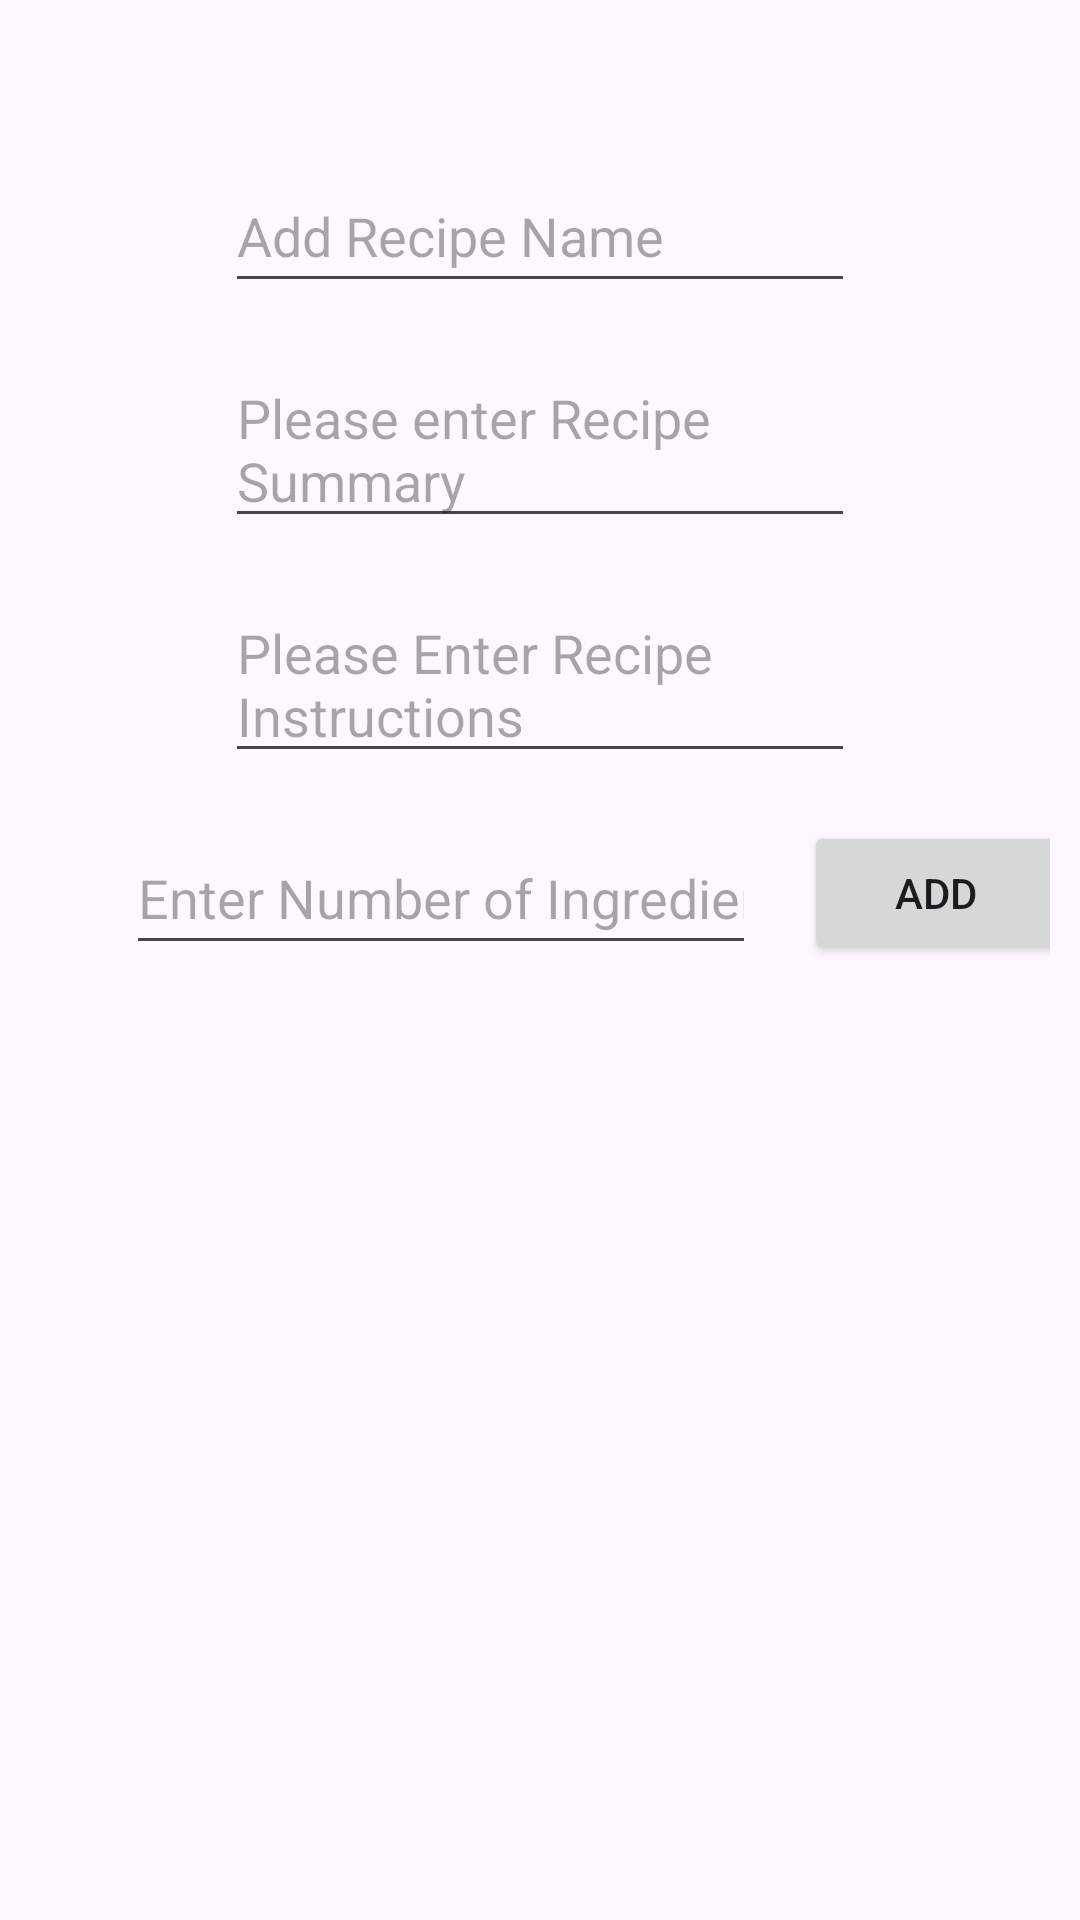

Reconstruct the res/layout file that produces this screen, plus the resources it refers to.
<!-- AndroidManifest.xml: application theme Theme.WhatAFridge -->
<!-- res/layout/activity_my_recipe.xml -->
<?xml version="1.0" encoding="utf-8"?>
<androidx.constraintlayout.widget.ConstraintLayout xmlns:android="http://schemas.android.com/apk/res/android"
    xmlns:app="http://schemas.android.com/apk/res-auto"

    xmlns:tools="http://schemas.android.com/tools"
    android:layout_width="match_parent"
    android:layout_height="match_parent"
    android:fillViewport="false"
    android:orientation="vertical"
    android:padding="10dp">

    <TextView
        android:id="@+id/textViewMyRecipeTitle"
        android:layout_width="wrap_content"
        android:layout_height="wrap_content"
        android:layout_marginTop="16dp"
        app:layout_constraintEnd_toEndOf="parent"
        app:layout_constraintStart_toStartOf="parent"
        app:layout_constraintTop_toTopOf="parent"
        tools:text="@string/textViewMyRecipeTitle" />

    <EditText
        android:id="@+id/editTextMyRecipeName"
        android:layout_width="wrap_content"
        android:layout_height="48dp"
        android:layout_marginTop="8dp"
        android:ems="10"
        android:hint="@string/editTextMyRecipeName"
        android:inputType="text"
        app:layout_constraintEnd_toEndOf="parent"
        app:layout_constraintStart_toStartOf="parent"
        app:layout_constraintTop_toBottomOf="@+id/textViewMyRecipeTitle" />

    <EditText
        android:id="@+id/editTextMyRecipeSummary"
        android:layout_width="wrap_content"
        android:layout_height="wrap_content"
        android:layout_marginTop="16dp"
        android:ems="10"
        android:gravity="start|top"
        android:hint="@string/editTextMyRecipeSummary"
        android:inputType="textMultiLine"
        app:layout_constraintEnd_toEndOf="parent"
        app:layout_constraintStart_toStartOf="parent"
        app:layout_constraintTop_toBottomOf="@+id/editTextMyRecipeName" />

    <EditText
        android:id="@+id/editTextMyRecipeInstruction"
        android:layout_width="wrap_content"
        android:layout_height="wrap_content"
        android:layout_marginTop="16dp"
        android:ems="10"
        android:gravity="start|top"
        android:hint="@string/editTextMyRecipeInstructions"
        android:inputType="textMultiLine"
        app:layout_constraintEnd_toEndOf="parent"
        app:layout_constraintStart_toStartOf="parent"
        app:layout_constraintTop_toBottomOf="@+id/editTextMyRecipeSummary" />

    <EditText
        android:id="@+id/editTextNumberOfIngred"
        android:layout_width="wrap_content"
        android:layout_height="48dp"
        android:layout_marginStart="32dp"
        android:layout_marginTop="16dp"
        android:ems="10"
        android:hint="@string/textViewMyRecipeNumberOfIngredients"
        android:inputType="numberSigned"
        app:layout_constraintStart_toStartOf="parent"
        app:layout_constraintTop_toBottomOf="@+id/editTextMyRecipeInstruction" />

    <androidx.recyclerview.widget.RecyclerView
        android:id="@+id/ingredientRecyclerView"
        android:layout_width="0dp"
        android:layout_height="349dp"
        android:layout_marginStart="8dp"
        android:layout_marginTop="24dp"
        android:layout_marginEnd="8dp"
        app:layout_constraintEnd_toEndOf="parent"
        app:layout_constraintStart_toStartOf="parent"
        app:layout_constraintTop_toBottomOf="@+id/editTextNumberOfIngred" />

    <Button
        android:id="@+id/btnAddIngreds"
        android:layout_width="wrap_content"
        android:layout_height="wrap_content"
        android:layout_marginStart="16dp"
        android:layout_marginTop="16dp"
        android:text="@string/btnAddIngreds"
        app:layout_constraintStart_toEndOf="@+id/editTextNumberOfIngred"
        app:layout_constraintTop_toBottomOf="@+id/editTextMyRecipeInstruction" />

</androidx.constraintlayout.widget.ConstraintLayout>

<!-- resources referenced by this layout -->
<resources>
  <string name="btnAddIngreds">Add</string>
  <string name="editTextMyRecipeInstructions">Please Enter Recipe Instructions</string>
  <string name="editTextMyRecipeName">Add Recipe Name</string>
  <string name="editTextMyRecipeSummary">Please enter Recipe Summary</string>
  <string name="textViewMyRecipeNumberOfIngredients">Enter Number of Ingredients</string>
  <string name="textViewMyRecipeTitle">Add Recipe\n</string>
  <style name="Theme.WhatAFridge" parent="Base.Theme.WhatAFridge" />
  <style name="Base.Theme.WhatAFridge" parent="Theme.Material3.DayNight">
          
          
      </style>
</resources>
